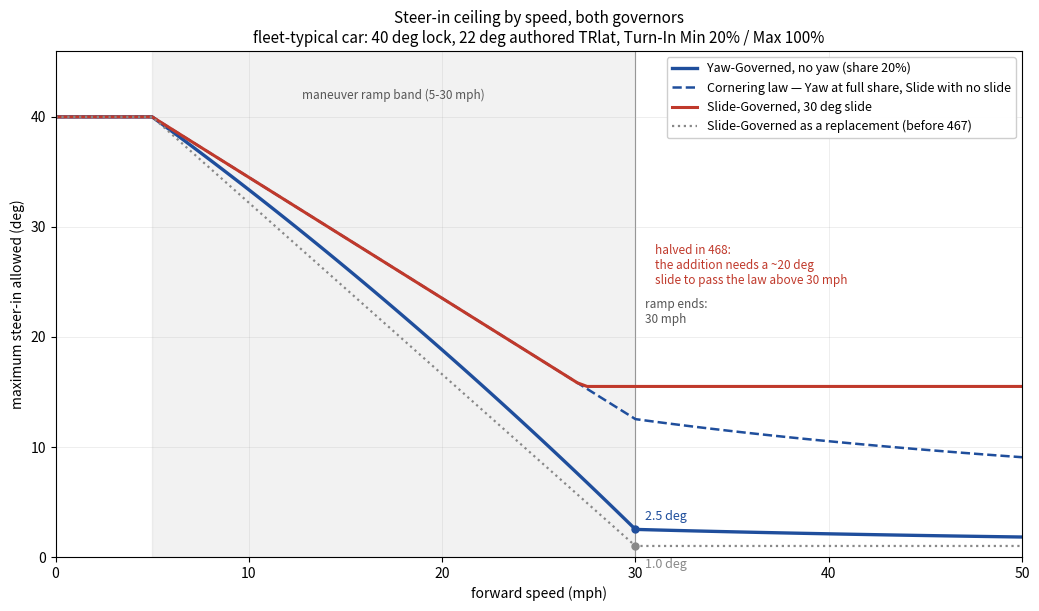

Recreate this plot in Python. (Note: this script raises an exception after producing the figure.)
"""Steer-in ceiling by speed, both governors, mirroring Racer.cs.

Reproduces ApplySteerLimits with no slide and no damper term on the commanded side:
    Yaw-Governed   = min(ResolveSteerCeiling, maneuverRamp(min(base x yawShare, lock)))
    Slide-Governed = max(ResolveSteerCeiling, min(half the slide + 0.5, lock))   # additive since 467, halved in 468

Assumes the fleet-typical car: lock 40 deg, authored LateralTractionCurve 22 deg,
Turn-In Minimum 20%, Turn-In Maximum 100%, no yaw, no damper bypass.

Run: python docs/steer-limit-modes.py
"""
import matplotlib
matplotlib.use("Agg")
import matplotlib.pyplot as plt

LOCK = 40.0
TRLAT = 22.0
PEAK_SHARE = 1.0 / 0.75
RAMP_START, RAMP_END = 5.0, 30.0
SLIDE_SHARE = 0.5
FREE_PLAY = 0.5
TURN_IN_MIN, TURN_IN_MAX = 0.20, 1.00
MPH = 0.44704
SPEEDS = [i * 0.5 for i in range(0, 101)]


def trlat_at_speed(v):
    return TRLAT / (1.0 + min(5.0, 0.1 * v))


def peak_ceiling(v):
    return min(trlat_at_speed(v) * PEAK_SHARE, LOCK)


def maneuver_ramp(mph, ceiling):
    if mph >= RAMP_END:
        return ceiling
    f = (RAMP_END - mph) / (RAMP_END - RAMP_START)
    f = max(0.0, min(1.0, f))
    return ceiling + f * (LOCK - ceiling)


def resolve_steer_ceiling(v):
    ceiling = peak_ceiling(v)
    mph = v / MPH
    if mph >= RAMP_END:
        return ceiling
    return max(ceiling, maneuver_ramp(mph, peak_ceiling(RAMP_END * MPH)))


def yaw_governed(mph, yaw_usage):
    v = mph * MPH
    if v <= 0.0:
        return LOCK
    base = resolve_steer_ceiling(v)
    share = TURN_IN_MIN + (TURN_IN_MAX - TURN_IN_MIN) * yaw_usage
    return min(base, maneuver_ramp(mph, min(base * share, LOCK)))


def slide_governed(mph, slide_deg=0.0):
    v = mph * MPH
    if v <= 0.0:
        return LOCK
    return max(resolve_steer_ceiling(v), min(abs(slide_deg) * SLIDE_SHARE + FREE_PLAY, LOCK))


def slide_replacement(mph, slide_deg=0.0):
    v = mph * MPH
    if v <= 0.0:
        return LOCK
    ceiling = min(abs(slide_deg) + 1.0, LOCK)
    return max(ceiling, maneuver_ramp(mph, ceiling))


cornering = [resolve_steer_ceiling(s * MPH) for s in SPEEDS]

curves = [
    ("Yaw-Governed, no yaw (share 20%)", [yaw_governed(s, 0.0) for s in SPEEDS], "#1f4e9c", "-", 2.4),
    ("Cornering law — Yaw at full share, Slide with no slide", cornering, "#1f4e9c", "--", 1.8),
    ("Slide-Governed, 30 deg slide", [slide_governed(s, 30.0) for s in SPEEDS], "#c0392b", "-", 2.2),
    ("Slide-Governed as a replacement (before 467)", [slide_replacement(s) for s in SPEEDS], "#888888", ":", 1.6),
]

fig, ax = plt.subplots(figsize=(10.5, 6.2), dpi=150)
ax.axvspan(RAMP_START, RAMP_END, color="#000000", alpha=0.05, zorder=0)
ax.text(17.5, 41.4, "maneuver ramp band (5-30 mph)", ha="center", va="bottom", fontsize=8.5, color="#555555")

for label, ys, colour, style, width in curves:
    ax.plot(SPEEDS, ys, style, color=colour, linewidth=width, label=label)

ax.axvline(RAMP_END, color="#555555", linewidth=0.8, alpha=0.6, zorder=0)
ax.text(30.5, 21.0, "ramp ends:\n30 mph", fontsize=8.5, color="#555555", va="bottom")
ax.text(31.0, 24.5, "halved in 468:\nthe addition needs a ~20 deg\nslide to pass the law above 30 mph", fontsize=8.5, color="#c0392b", va="bottom")

marks = [(30, yaw_governed(30, 0.0), "#1f4e9c", (7, 7), "yaw cap"),
         (30, slide_replacement(30), "#888888", (7, -16), "slide replaced")]
for x, y, colour, offset, _ in marks:
    ax.plot([x], [y], "o", color=colour, markersize=5)
    ax.annotate(f"{y:.1f} deg", (x, y), textcoords="offset points", xytext=offset, fontsize=9, color=colour)

ax.set_xlim(0, 50)
ax.set_ylim(0, 46)
ax.set_xlabel("forward speed (mph)")
ax.set_ylabel("maximum steer-in allowed (deg)")
ax.set_title("Steer-in ceiling by speed, both governors\nfleet-typical car: 40 deg lock, 22 deg authored TRlat, Turn-In Min 20% / Max 100%", fontsize=11)
ax.grid(alpha=0.25, linewidth=0.6)
ax.legend(loc="upper right", fontsize=9, framealpha=0.95)
fig.tight_layout()
fig.savefig("docs/steer-limit-modes.png", facecolor="white")

print(f"{'mph':>5} {'yaw 20%':>9} {'cornering':>10} {'slide 0':>9} {'slide 30':>9}")
for s in range(0, 51, 5):
    print(f"{s:>5} {yaw_governed(s, 0.0):>9.2f} {resolve_steer_ceiling(s * MPH):>10.2f} {slide_governed(s):>9.2f} {slide_governed(s, 30.0):>9.2f}")
